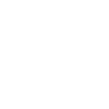
t = 0.00 s
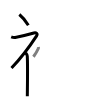
t = 3.50 s
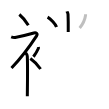
t = 7.25 s
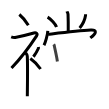
t = 10.75 s
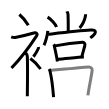
t = 14.50 s
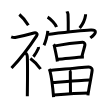
t = 18.00 s

The animated SVG that drew these frames (rendered in a browser with its animation timeline set to each time). Animation: 18 SMIL elements (animate=18); one cycle of 18.00 s.

<svg width="109px" height="109px" viewBox="0 0 px 109px" xmlns="http://www.w3.org/2000/svg" xmlns:xlink="http://www.w3.org/1999/xlink" xml:space="preserve" version="1.1"  baseProfile="full">
<path d="M19.33,14.5c3.07,2.53,6.37,6.32,9,10.75" style="fill:none;stroke:black;stroke-width:3;opacity:0">
  <animate attributeType="CSS" attributeName="opacity" from="0" to="1" begin="0s" dur="1s" repeatCount="Indefinite" fill="freeze" />
</path>
<path d="M11.2,36.86c0.94,0.39,2.38,0.91,3.96,0.61c5.09-0.97,16.37-3.83,18.69-4.49c2.33-0.66,4.08,0.83,2.76,2.85C28.86,47.65,23.25,55.75,11.5,68" style="fill:none;stroke:black;stroke-width:3;opacity:0">
  <animate attributeType="CSS" attributeName="opacity" from="0" to="1" begin="1s" dur="1s" repeatCount="Indefinite" fill="freeze" />
</path>
<path d="M25.5,52.61c0.12,0.29,1.65,1.53,1.77,3.39c0.57,8.93,0.06,37.2,0.06,40.25" style="fill:none;stroke:black;stroke-width:3;opacity:0">
  <animate attributeType="CSS" attributeName="opacity" from="0" to="1" begin="2s" dur="1s" repeatCount="Indefinite" fill="freeze" />
</path>
<path d="M38.33,46.89c0.13,0.81,0.26,1.03,0,1.62c-0.8,1.78-3.28,6.14-4.88,8.24" style="fill:none;stroke:black;stroke-width:3;opacity:0">
  <animate attributeType="CSS" attributeName="opacity" from="0" to="1" begin="3s" dur="1s" repeatCount="Indefinite" fill="freeze" />
</path>
<path d="M30.33,58.5c3.5,2.47,7.25,6.17,10.25,10.5" style="fill:none;stroke:black;stroke-width:3;opacity:0">
  <animate attributeType="CSS" attributeName="opacity" from="0" to="1" begin="4s" dur="1s" repeatCount="Indefinite" fill="freeze" />
</path>
<path d="M66.99,11.37c0.07,0.26,0.97,1.35,1.04,2.99c0.33,7.9,0.2,15.07,0.2,17.76" style="fill:none;stroke:black;stroke-width:3;opacity:0">
  <animate attributeType="CSS" attributeName="opacity" from="0" to="1" begin="5s" dur="1s" repeatCount="Indefinite" fill="freeze" />
</path>
<path d="M47.59,17.08c3.15,1.74,8.15,7.17,8.94,9.88" style="fill:none;stroke:black;stroke-width:3;opacity:0">
  <animate attributeType="CSS" attributeName="opacity" from="0" to="1" begin="6s" dur="1s" repeatCount="Indefinite" fill="freeze" />
</path>
<path d="M85.55,14.25c0.02,0.32,0.04,0.83-0.03,1.3c-0.4,2.74-2.7,8.74-5.85,12.42" style="fill:none;stroke:black;stroke-width:3;opacity:0">
  <animate attributeType="CSS" attributeName="opacity" from="0" to="1" begin="7s" dur="1s" repeatCount="Indefinite" fill="freeze" />
</path>
<path d="M47.83,30.92c-0.14,3.62-2.62,12.11-3.83,14.27" style="fill:none;stroke:black;stroke-width:3;opacity:0">
  <animate attributeType="CSS" attributeName="opacity" from="0" to="1" begin="8s" dur="1s" repeatCount="Indefinite" fill="freeze" />
</path>
<path d="M48.09,34.31C59.5,33,78.25,30.75,90.73,30.05c7.54-0.42,4.91,3.81-0.43,7.88" style="fill:none;stroke:black;stroke-width:3;opacity:0">
  <animate attributeType="CSS" attributeName="opacity" from="0" to="1" begin="9s" dur="1s" repeatCount="Indefinite" fill="freeze" />
</path>
<path d="M53.62,44.29c0.23,0.31,0.5,0.56,0.58,0.96c0.67,3.56,2.52,11.03,3.19,16.25" style="fill:none;stroke:black;stroke-width:3;opacity:0">
  <animate attributeType="CSS" attributeName="opacity" from="0" to="1" begin="10s" dur="1s" repeatCount="Indefinite" fill="freeze" />
</path>
<path d="M55.08,45.88c4.33-0.75,23.49-3.22,27.55-3.51c1.62-0.12,2.62,1.63,2.25,3.1c-0.88,3.5-1.78,6.07-2.96,10.88" style="fill:none;stroke:black;stroke-width:3;opacity:0">
  <animate attributeType="CSS" attributeName="opacity" from="0" to="1" begin="11s" dur="1s" repeatCount="Indefinite" fill="freeze" />
</path>
<path d="M57.88,59.19c6.73-0.44,20.62-1.94,25.99-2.12" style="fill:none;stroke:black;stroke-width:3;opacity:0">
  <animate attributeType="CSS" attributeName="opacity" from="0" to="1" begin="12s" dur="1s" repeatCount="Indefinite" fill="freeze" />
</path>
<path d="M49.15,69.06c0.28,0.5,0.79,1.83,0.94,2.43c1.25,5.01,2.76,16.52,3.49,25.75" style="fill:none;stroke:black;stroke-width:3;opacity:0">
  <animate attributeType="CSS" attributeName="opacity" from="0" to="1" begin="13s" dur="1s" repeatCount="Indefinite" fill="freeze" />
</path>
<path d="M50.2,70.5c11.04-1.04,30.98-3.03,38.39-3.52c2.72-0.18,3.72,2.06,3.57,3.4c-0.54,4.92-3.19,17.15-4.27,25" style="fill:none;stroke:black;stroke-width:3;opacity:0">
  <animate attributeType="CSS" attributeName="opacity" from="0" to="1" begin="14s" dur="1s" repeatCount="Indefinite" fill="freeze" />
</path>
<path d="M69.6,70.36c0.63,0.47,0.74,1.06,0.73,1.94c-0.04,5.81,0.17,19.55,0.17,21.66" style="fill:none;stroke:black;stroke-width:3;opacity:0">
  <animate attributeType="CSS" attributeName="opacity" from="0" to="1" begin="15s" dur="1s" repeatCount="Indefinite" fill="freeze" />
</path>
<path d="M52.36,82.57c4.89-0.32,34.68-2.49,37.35-2.49" style="fill:none;stroke:black;stroke-width:3;opacity:0">
  <animate attributeType="CSS" attributeName="opacity" from="0" to="1" begin="16s" dur="1s" repeatCount="Indefinite" fill="freeze" />
</path>
<path d="M53.71,95.05c8.1-0.66,24.79-1.9,34.65-2.04" style="fill:none;stroke:black;stroke-width:3;opacity:0">
  <animate attributeType="CSS" attributeName="opacity" from="0" to="1" begin="17s" dur="1s" repeatCount="Indefinite" fill="freeze" />
</path>
</svg>
